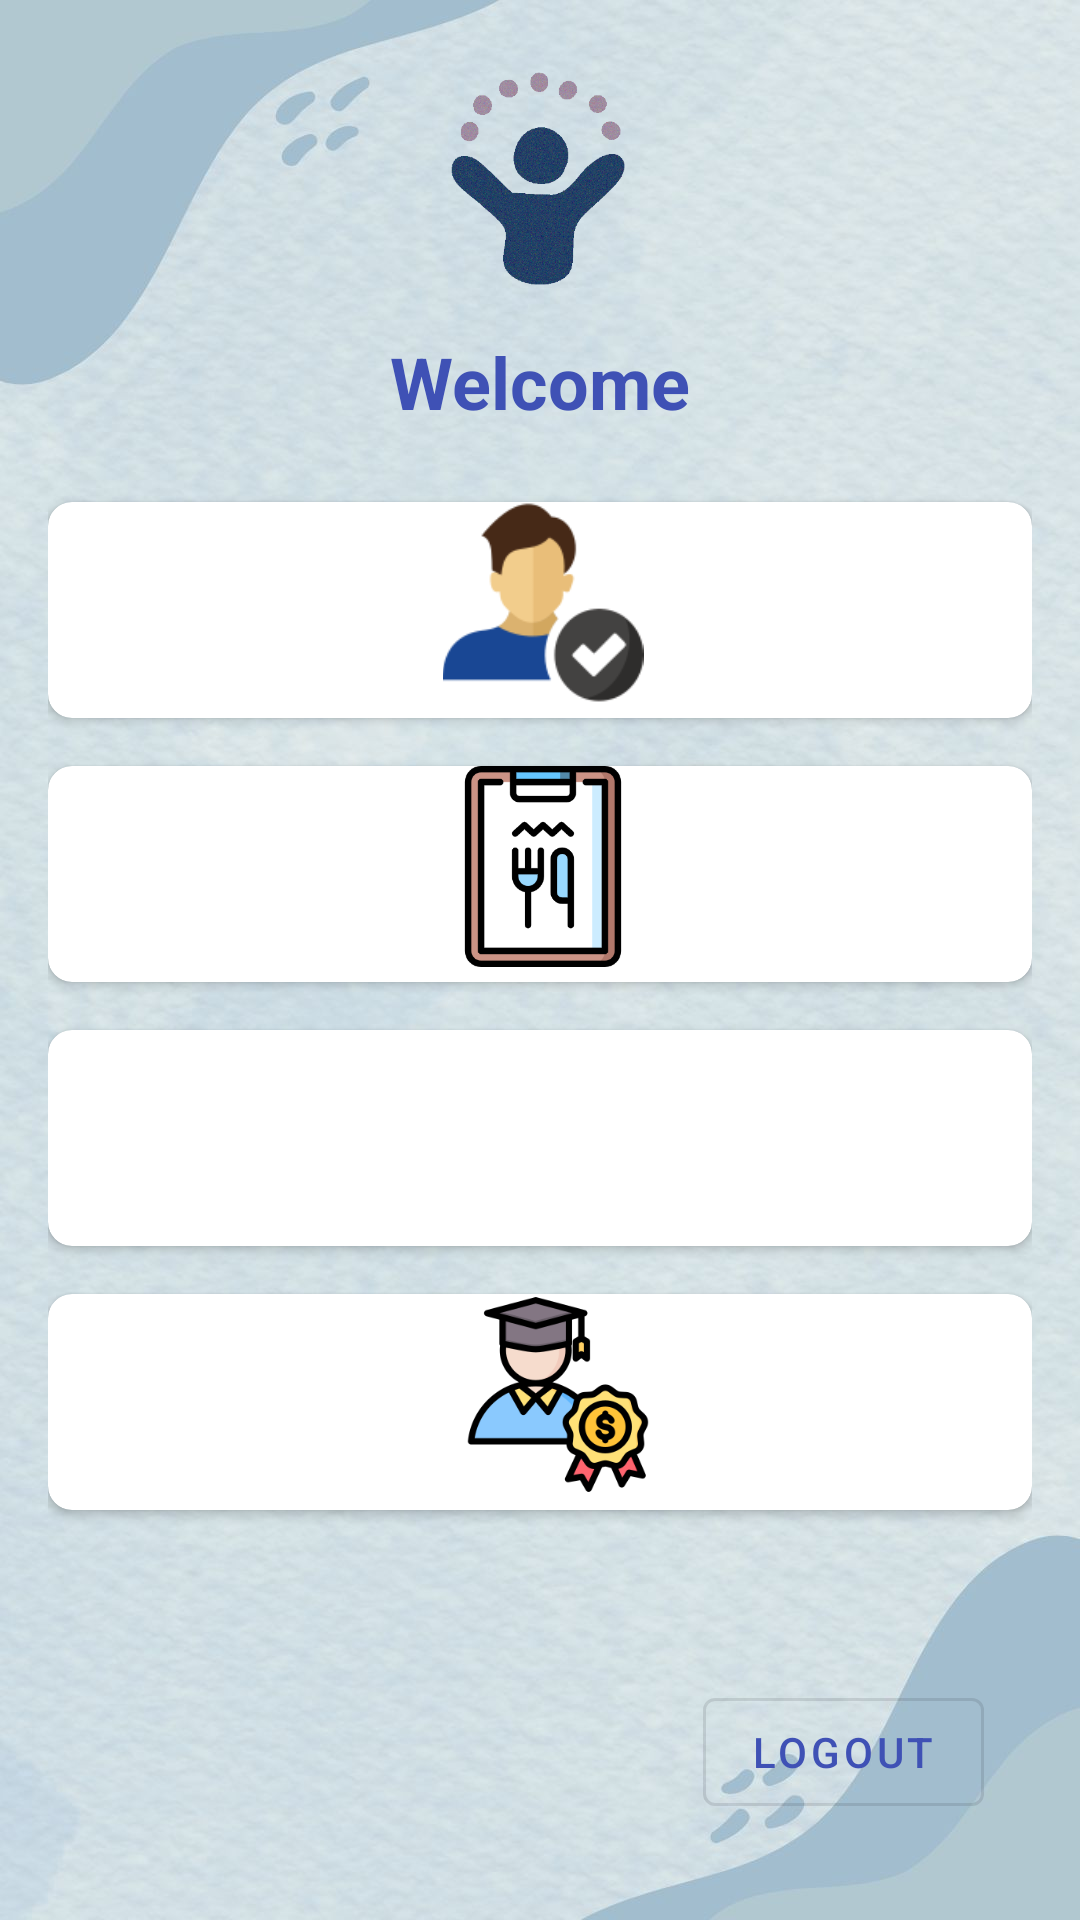

Write the Android layout XML for this screen, with the resource values it uses.
<!-- AndroidManifest.xml: application theme Theme.HostelConnects -->
<!-- res/layout/activity_main.xml -->
<?xml version="1.0" encoding="utf-8"?>
<androidx.constraintlayout.widget.ConstraintLayout
    xmlns:android="http://schemas.android.com/apk/res/android"
    xmlns:app="http://schemas.android.com/apk/res-auto"
    xmlns:tools="http://schemas.android.com/tools"
    android:layout_width="match_parent"
    android:layout_height="match_parent"
    android:padding="16dp"
    android:background="@drawable/login_background">

    <ImageView
        android:id="@+id/logoImageView"
        android:layout_width="88dp"
        android:layout_height="71dp"
        android:layout_marginTop="8dp"
        android:src="@drawable/welcomeicon"
        app:layout_constraintEnd_toEndOf="parent"
        app:layout_constraintHorizontal_bias="0.497"
        app:layout_constraintStart_toStartOf="parent"
        app:layout_constraintTop_toTopOf="parent" />

    <TextView
        android:id="@+id/welcomeText"
        android:layout_width="wrap_content"
        android:layout_height="wrap_content"
        android:text="Welcome"
        android:textSize="24sp"
        android:textColor="#3F51B5"
        android:textStyle="bold"
        android:layout_marginTop="16dp"
        app:layout_constraintTop_toBottomOf="@id/logoImageView"
        app:layout_constraintStart_toStartOf="parent"
        app:layout_constraintEnd_toEndOf="parent"/>

    <androidx.cardview.widget.CardView
        android:id="@+id/attendanceButton"
        android:layout_width="328dp"
        android:layout_height="72dp"
        android:layout_marginTop="24dp"
        android:clickable="true"
        android:focusable="true"
        app:cardCornerRadius="8dp"
        app:layout_constraintEnd_toEndOf="parent"
        app:layout_constraintStart_toStartOf="parent"
        app:layout_constraintTop_toBottomOf="@id/welcomeText"
        >

        <ImageView
            android:layout_width="330dp"
            android:layout_height="67dp"
            android:background="?attr/selectableItemBackground"
            android:scaleType="fitCenter"
            android:src="@drawable/attendanceicon3" />
    </androidx.cardview.widget.CardView>

    <androidx.cardview.widget.CardView
        android:id="@+id/foodMenuButton"
        android:layout_width="328dp"
        android:layout_height="72dp"
        android:layout_marginTop="16dp"
        android:clickable="true"
        android:focusable="true"
        app:cardCornerRadius="8dp"
        app:layout_constraintEnd_toEndOf="parent"
        app:layout_constraintStart_toStartOf="parent"
        app:layout_constraintTop_toBottomOf="@id/attendanceButton">

        <ImageView
            android:layout_width="330dp"
            android:layout_height="67dp"
            android:background="?attr/selectableItemBackground"
            android:scaleType="fitCenter"
            android:src="@drawable/menuicon" />
    </androidx.cardview.widget.CardView>

    <androidx.cardview.widget.CardView
        android:id="@+id/leaveApplicationButton"
        android:layout_width="328dp"
        android:layout_height="72dp"
        android:layout_marginTop="16dp"
        android:clickable="true"
        android:focusable="true"
        app:cardCornerRadius="8dp"
        app:layout_constraintEnd_toEndOf="parent"
        app:layout_constraintStart_toStartOf="parent"
        app:layout_constraintTop_toBottomOf="@id/foodMenuButton">

        <ImageView
            android:layout_width="330dp"
            android:layout_height="67dp"
            android:layout_marginLeft="15dp"
            android:background="?attr/selectableItemBackground"
            android:scaleType="fitCenter"
            android:src="@drawable/leaveicon" />
    </androidx.cardview.widget.CardView>

    <androidx.cardview.widget.CardView
        android:id="@+id/scholarshipInfoButton"
        android:layout_width="328dp"
        android:layout_height="72dp"
        android:layout_marginTop="16dp"
        android:clickable="true"
        android:focusable="true"
        app:cardCornerRadius="8dp"
        app:layout_constraintEnd_toEndOf="parent"
        app:layout_constraintStart_toStartOf="parent"
        app:layout_constraintTop_toBottomOf="@id/leaveApplicationButton">

        <ImageView
            android:layout_width="330dp"
            android:layout_height="67dp"
            android:layout_marginLeft="5dp"
            android:background="?attr/selectableItemBackground"
            android:scaleType="fitCenter"
            android:src="@drawable/scholarshipicon" />
    </androidx.cardview.widget.CardView>

    <com.google.android.material.button.MaterialButton
        android:id="@+id/logoutButton"
        style="@style/Widget.MaterialComponents.Button.OutlinedButton"
        android:layout_width="wrap_content"
        android:layout_height="wrap_content"
        android:layout_margin="16dp"
        android:onClick="logout"
        android:text="Logout"
        android:textColor="@color/primary_color"
        app:iconTint="@color/primary_color"
        app:layout_constraintBottom_toBottomOf="parent"
        app:layout_constraintEnd_toEndOf="parent" />
</androidx.constraintlayout.widget.ConstraintLayout>
<!-- resources referenced by this layout -->
<resources>
  <color name="primary_color">#3F51B5</color>
  <!-- drawable attendanceicon3: png bitmap (drawable, 6005 bytes) -->
  <!-- drawable login_background: jpg bitmap (drawable, 112376 bytes) -->
  <!-- drawable menuicon: png bitmap (drawable, 11300 bytes) -->
  <!-- drawable scholarshipicon: png bitmap (drawable, 19854 bytes) -->
  <!-- drawable welcomeicon: png bitmap (drawable, 103255 bytes) -->
  <style name="Theme.HostelConnects" parent="Base.Theme.HostelConnects" />
  <style name="Base.Theme.HostelConnects" parent="Theme.Material3.DayNight.NoActionBar">
          
          
      </style>
</resources>
